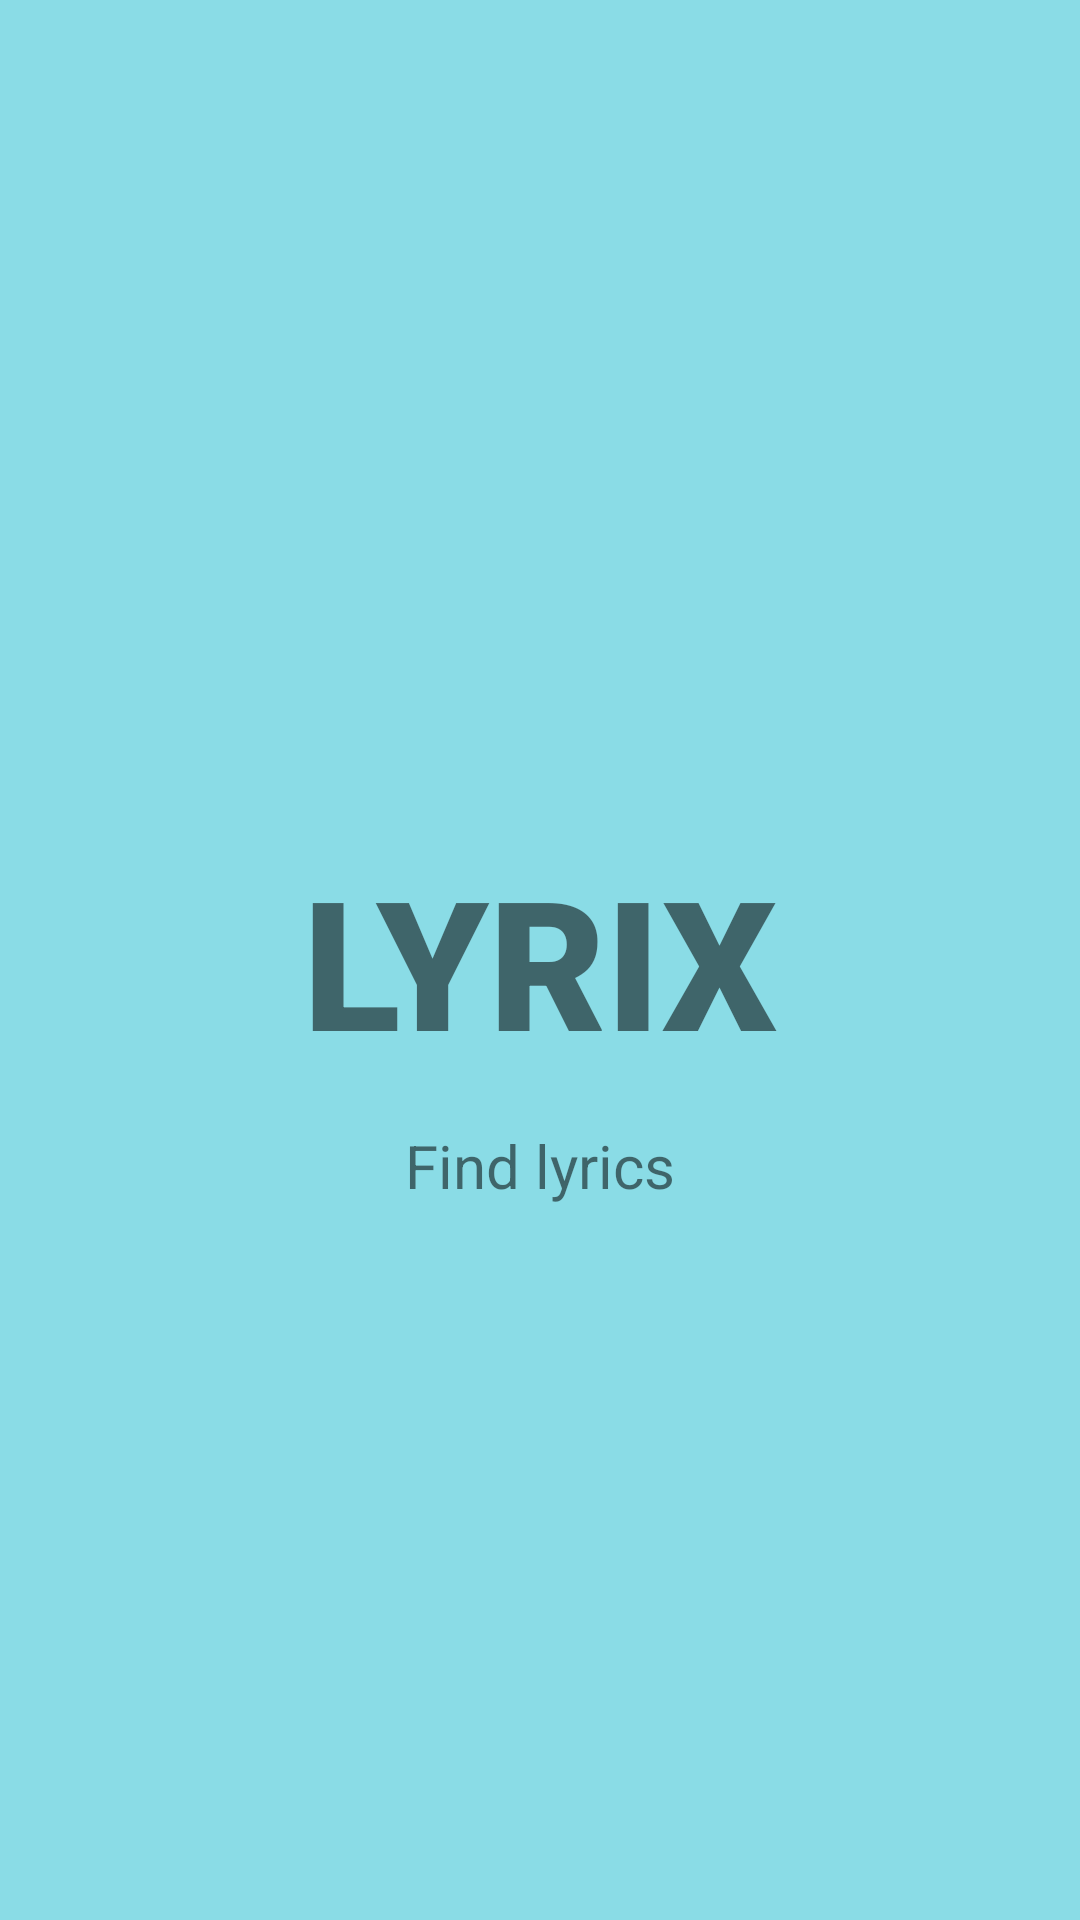

Produce the Android XML layout that renders to this screen, including the resource entries it uses.
<!-- AndroidManifest.xml: application theme Theme.Lyrix -->
<!-- res/layout/activity_main.xml -->
<?xml version="1.0" encoding="utf-8"?>
<androidx.constraintlayout.widget.ConstraintLayout xmlns:android="http://schemas.android.com/apk/res/android"
    xmlns:app="http://schemas.android.com/apk/res-auto"
    xmlns:tools="http://schemas.android.com/tools"
    android:layout_width="match_parent"
    android:layout_height="match_parent"
    android:background="#8ADCE6"
    tools:context=".MainActivity">

    <TextView
        android:id="@+id/name_of_app"
        android:layout_width="wrap_content"
        android:layout_height="wrap_content"
        android:fontFamily="sans-serif-black"
        android:text="@string/name_of_app"
        android:textSize="60sp"
        app:layout_constraintBottom_toBottomOf="parent"
        app:layout_constraintEnd_toEndOf="parent"
        app:layout_constraintStart_toStartOf="parent"
        app:layout_constraintTop_toTopOf="parent"
        tools:text="@string/name_of_app" />

    <TextView
        android:id="@+id/description_of_app"
        android:layout_width="wrap_content"
        android:layout_height="wrap_content"
        android:layout_marginTop="15dp"
        android:text="@string/description_of_app"
        android:textSize="20sp"
        app:layout_constraintEnd_toEndOf="parent"
        app:layout_constraintStart_toStartOf="parent"
        app:layout_constraintTop_toBottomOf="@+id/name_of_app"
        tools:text="@string/description_of_app" />
</androidx.constraintlayout.widget.ConstraintLayout>
<!-- resources referenced by this layout -->
<resources>
  <string name="description_of_app">Find lyrics</string>
  <string name="name_of_app">LYRIX</string>
  <style name="Theme.Lyrix" parent="Theme.MaterialComponents.DayNight.DarkActionBar">
          
          <item name="colorPrimary">@color/purple_500</item>
          <item name="colorPrimaryVariant">@color/purple_700</item>
          <item name="colorOnPrimary">@color/white</item>
          
          <item name="colorSecondary">@color/teal_200</item>
          <item name="colorSecondaryVariant">@color/teal_700</item>
          <item name="colorOnSecondary">@color/black</item>
          
          <item name="android:statusBarColor" tools:targetApi="l">?attr/colorPrimaryVariant</item>
          
      </style>
  <!-- not gathered from this repository: default colours our renderer supplied (Android Studio template values) -->
  <color name="purple_500">#FF6200EE</color>
  <color name="purple_700">#FF3700B3</color>
  <color name="teal_200">#FF03DAC5</color>
  <color name="teal_700">#FF018786</color>
  <color name="black">#FF000000</color>
  <color name="white">#FFFFFFFF</color>
</resources>
